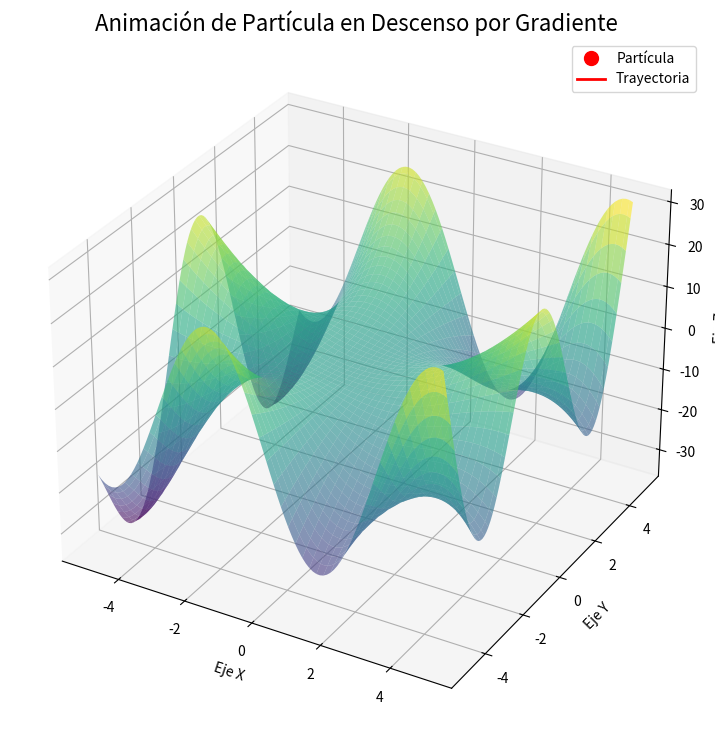

This chart was generated by the following Python code:
# PROYECTO 1: CÁLCULO PARA INTELIGENCIA ARTIFICIAL
# NOMBRE: Trayectoria
# AUTOR: Julio Rangel

# ----------------------------------------------------------------------
# -- SECCIÓN 0: IMPORTACIÓN DE LIBRERÍAS --
# ----------------------------------------------------------------------

import numpy as np               #  para cálculos numéricos eficientes (vectores, matrices).
import matplotlib.pyplot as plt  # para crear figuras y ejes de la gráfica.
from mpl_toolkits.mplot3d import Axes3D #  módulo esencial para la visualización 3D.
import matplotlib.animation as animation # Importe el módulo para generar la animación de la partícula.

# ----------------------------------------------------------------------
# -- SECCIÓN 1: MÉTODO MATEMÁTICO Y CÁLCULO DE TRAYECTORIA --
# ----------------------------------------------------------------------

def f(x, y):
    """Define el campo escalar f(x,y)."""
    # Función del campo escalar: f(x,y) = x²cos(y) - y²sin(x)
    return x**2 * np.cos(y) - y**2 * np.sin(x)

def grad_f(x, y):
    """Calcula el gradiente de f(x,y) en un punto (x,y)."""
    # Derivada parcial respecto a x: df/dx = 2xcos(y) - y²cos(x)
    df_dx = 2*x*np.cos(y) - y**2*np.cos(x)
    # Derivada parcial respecto a y: df/dy = -x²sin(y) - 2ysin(x)
    df_dy = -x**2*np.sin(y) - 2*y*np.sin(x)
    # Retorna el vector gradiente [df/dx, df/dy]
    return np.array([df_dx, df_dy])

# Parámetros de la simulación
p_inicial = np.array([3.0, 3.0])  # Punto inicial de prueba (3.0, 3.0).
h = 0.05                        # Tamaño del paso (learning rate), reducido para mayor estabilidad.
limite = 5.0                      # Límite absoluto de la región Q (de -5.0 a 5.0).

# --- LÓGICA PARA EVITAR QUEDARSE EN UN PUNTO CRÍTICO (El "empujón" FUERTE) ---

# 1. Calcula la magnitud (norma) del vector gradiente en el punto inicial.
grad_inicial_norm = np.linalg.norm(grad_f(p_inicial[0], p_inicial[1]))
umbral_critico = 1e-4             # Umbral: si el gradiente es menor a 0.0001, se considera crítico.

# 2. Comprueba si el punto es (o está cerca de) un punto crítico.
if grad_inicial_norm < umbral_critico:
    print(f"¡ADVERTENCIA! Punto inicial cerca de un punto crítico (Gradiente: {grad_inicial_norm:.6f}).")
    
    # 3. Aplica una perturbación aleatoria fuerte para garantizar el movimiento.
    # Genera un vector aleatorio en el rango [-0.5, 0.5]
    p_inicial += 1.0 * np.random.rand(2) - 0.5 
    print(f"-> Partícula 'empujada' a: ({p_inicial[0]:.4f}, {p_inicial[1]:.4f})")
# --------------------------------------------------------------------------

# Cálculo de la trayectoria usando el método de Euler (Descenso por Gradiente)
trayectoria_xy = [p_inicial]       # Lista para almacenar el historial de posiciones.
p_actual = p_inicial.copy()        # Posición actual de la partícula (se inicializa con el punto 'empujado').

for _ in range(10000):             # Bucle de iteración (máximo 10000 pasos).
    # Condición de parada: El bucle termina si la partícula sale del límite [-5, 5].
    if not (np.abs(p_actual[0]) < limite and np.abs(p_actual[1]) < limite):
        break                     # Detiene el bucle.
    
    grad = grad_f(p_actual[0], p_actual[1]) # Calcula el gradiente en la posición actual.
    
    # Método de Euler: Nuevo punto = Punto actual - (paso * gradiente)
    p_actual = p_actual - h * grad  # El signo negativo asegura el movimiento en la dirección de máximo descenso.
    
    trayectoria_xy.append(p_actual) # Almacena la nueva posición.

trayectoria_xy = np.array(trayectoria_xy) # Convierte la lista final a un arreglo NumPy.


# ----------------------------------------------------------------------
# -- SECCIÓN 2: VISUALIZACIÓN (GRÁFICA 3D Y ANIMACIÓN) --
# ----------------------------------------------------------------------

# Preparar datos para la gráfica 3D (Superficie)
x_vals = np.linspace(-limite, limite, 100) # Crea 100 puntos espaciados uniformemente en X.
y_vals = np.linspace(-limite, limite, 100) # Crea 100 puntos espaciados uniformemente en Y.
X, Y = np.meshgrid(x_vals, y_vals)         # Genera la malla 2D (grid) para la superficie.
Z = f(X, Y)                                # Calcula la altura Z de la superficie en cada punto de la malla.

# Preparar datos para la trayectoria en 3D
trayectoria_x = trayectoria_xy[:, 0]        # Extrae todas las coordenadas X de la trayectoria.
trayectoria_y = trayectoria_xy[:, 1]        # Extrae todas las coordenadas Y de la trayectoria.
trayectoria_z = f(trayectoria_x, trayectoria_y) # Calcula la altura Z de la superficie en cada punto de la trayectoria.

# Configurar la figura y los ejes 3D para la animación
fig = plt.figure(figsize=(12, 9))          # Crea la ventana de la figura con un tamaño específico.
ax = fig.add_subplot(111, projection='3d') # Añade un solo set de ejes 3D a la figura.

# Dibuja la superficie del campo escalar.
ax.plot_surface(X, Y, Z, cmap='viridis', alpha=0.6, edgecolor='none')
ax.set_title("Animación de Partícula en Descenso por Gradiente", fontsize=16)

# Etiquetas de los ejes
ax.set_xlabel("Eje X"); ax.set_ylabel("Eje Y"); ax.set_zlabel("Eje Z")


# Crear los objetos gráficos que se van a animar
particula, = ax.plot([], [], [], 'ro', markersize=10, label='Partícula') # Objeto del punto rojo que se moverá.
rastro, = ax.plot([], [], [], 'r-', linewidth=2, label='Trayectoria') # Objeto de la línea roja que dibuja el rastro.
ax.legend() # Muestra la leyenda de los objetos.

def update(frame, tx, ty, tz):
    """Función que se llama repetidamente por FuncAnimation para actualizar el gráfico."""
    # Actualiza la posición de la partícula al punto del 'frame' actual.
    particula.set_data_3d([tx[frame]], [ty[frame]], [tz[frame]])
    # Actualiza el rastro, dibujando todos los puntos desde el inicio hasta el 'frame' actual.
    rastro.set_data_3d(tx[:frame+1], ty[:frame+1], tz[:frame+1])
    return particula, rastro # Retorna los objetos modificados.

# Crear y ejecutar la animación (FuncAnimation)
ani = animation.FuncAnimation(fig, update, frames=len(trayectoria_x), 
                              fargs=(trayectoria_x, trayectoria_y, trayectoria_z),
                              interval=2, blit=False, repeat=False)
# 'frames': Define el número total de cuadros (la longitud de la trayectoria).
# 'interval': Pausa entre cuadros en milisegundos (2 ms = animación muy rápida).


# ----------------------------------------------------------------------
# -- SECCIÓN 3: CÁLCULO NUMÉRICO DE LA INTEGRAL DE LÍNEA --
# ----------------------------------------------------------------------

integral_de_linea = 0.0 # Inicializa el acumulador.
for k in range(len(trayectoria_xy) - 1): # Itera sobre cada segmento de la trayectoria.
    p_k = trayectoria_xy[k]            # Punto de inicio del segmento.
    
    # Calcula la longitud del segmento (ds)
    p_k_plus_1 = trayectoria_xy[k+1]
    ds = np.linalg.norm(p_k_plus_1 - p_k) # Norma euclidiana (distancia) entre los dos puntos.
    
    # Evalúa el valor del campo escalar en el punto.
    f_val = f(p_k[0], p_k[1])
    
    # Aproximación Numérica: Suma (Valor del campo escalar * Longitud del segmento)
    integral_de_linea += f_val * ds

# Imprimir el resultado final en la consola al ejecutar el script
print("\n--- RESULTADOS NUMÉRICOS ---")
print(f"Punto inicial: ({p_inicial[0]:.4f}, {p_inicial[1]:.4f})")
print(f"Puntos generados en la trayectoria: {len(trayectoria_xy)}")
print(f"Punto final: ({trayectoria_xy[-1][0]:.4f}, {trayectoria_xy[-1][1]:.4f})")
print(f"Valor numérico de la integral de línea: {integral_de_linea:.4f}")


# ----------------------------------------------------------------------
# -- EJECUCIÓN FINAL --
# ----------------------------------------------------------------------

# Muestra la ventana con la gráfica 3D y ejecuta la animación.
plt.show()

# Opcional: Guardar la animación (descomentar para usar)
# print("Guardando animación...")
# ani.save('particula_descenso.mp4', writer='ffmpeg', fps=30)
# print("¡Animación guardada!")